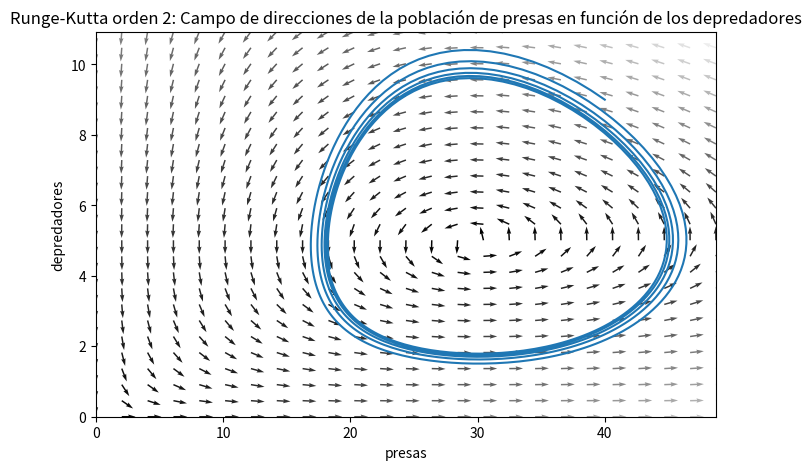

Source code (Python):
#requiered libraries
import numpy 
import matplotlib.pyplot as plt

#Initial parameters
alpha = 0.1  # Prey growing up rate 
beta = 0.02  # Predator successful rate 
gamma = 0.3  # Predator decrease rate
delta = 0.01 # Pretator hunting successful rate && feeding rate, cuanto alimenta cazar una presa
 
#Function euler (Para las iteraciones) 
def nextValue(u, dt, k1, k2):
    suma1 = numpy.add(k1/2,k2/2)
    result = u + dt *(suma1)  # y1 = y0 + f(x0,y0) * (x1-x0) 
    print(result)
    return result

#Lotka-Volterra equations
def lotka_volterra_function(u):
    x = u[0]
    y = u[1]
    return numpy.array([x*(alpha - beta*y), -y*(gamma - delta*x)])

def lotka_volterra_function2(u, k1, h):
    x = u[0]+h
    y = u[1]+k1*h
    return numpy.array([x*(alpha - beta*y), -y*(gamma - delta*x)])

#Tiempo (coordenadas en x)
T = 200.0         # Limite
dt = 0.25         # Incremento en el tiempo (coordenadas x)
N = int(T/dt) + 1 # Número de intervalos + 1
x0 = 40.          # Número inicial de presas
y0 = 9.           # Número inicial de depredadores
t0 = 0.

#Arreglo para almacenar la solución
solution = numpy.empty((N, 2))
#Valor inicial
solution[0] = numpy.array([x0, y0])

# use a for loop to call the function rk2_step()
for n in range(N-1):
    k1 = lotka_volterra_function(solution[n])
    xk1 = solution[n][0]+dt
    print("xk1 = ",xk1)
    yk1 = solution[n][1]+((k1[0]**2+k1[1]**2))*dt
    print("yk1 = ",yk1)
    k2 = lotka_volterra_function(numpy.array([xk1,yk1]))
    solution[n+1] = nextValue(solution[n], dt, k1, k2)

time = numpy.linspace(0.0, T, N)
x_euler = solution[:,0]
y_euler = solution[:,1]

x_max = numpy.max(solution[:,0]) * 1.05
y_max = numpy.max(solution[:,1]) * 1.05

x = numpy.linspace(0, x_max, 25)
y = numpy.linspace(0, y_max, 25)

xx, yy = numpy.meshgrid(x, y)
uu, vv = lotka_volterra_function(numpy.array([xx, yy]))
norm = numpy.sqrt(uu**2 + vv**2) #longitud del vectorcito
uu = uu / norm
vv = vv / norm

plt.figure("Campo de direcciones", figsize=(8,5))
plt.quiver(xx, yy, uu, vv, norm, cmap=plt.cm.gray) #para dibujar arrows, razon de cambio y norma
plt.plot(solution[:, 0], solution[:, 1])#solution[:, 0], solution[:, 1]
plt.xlim(0, x_max)
plt.ylim(0, y_max)
plt.title("Runge-Kutta orden 2: Campo de direcciones de la población de presas en función de los depredadores")
plt.xlabel('presas')
plt.ylabel('depredadores')
plt.show()